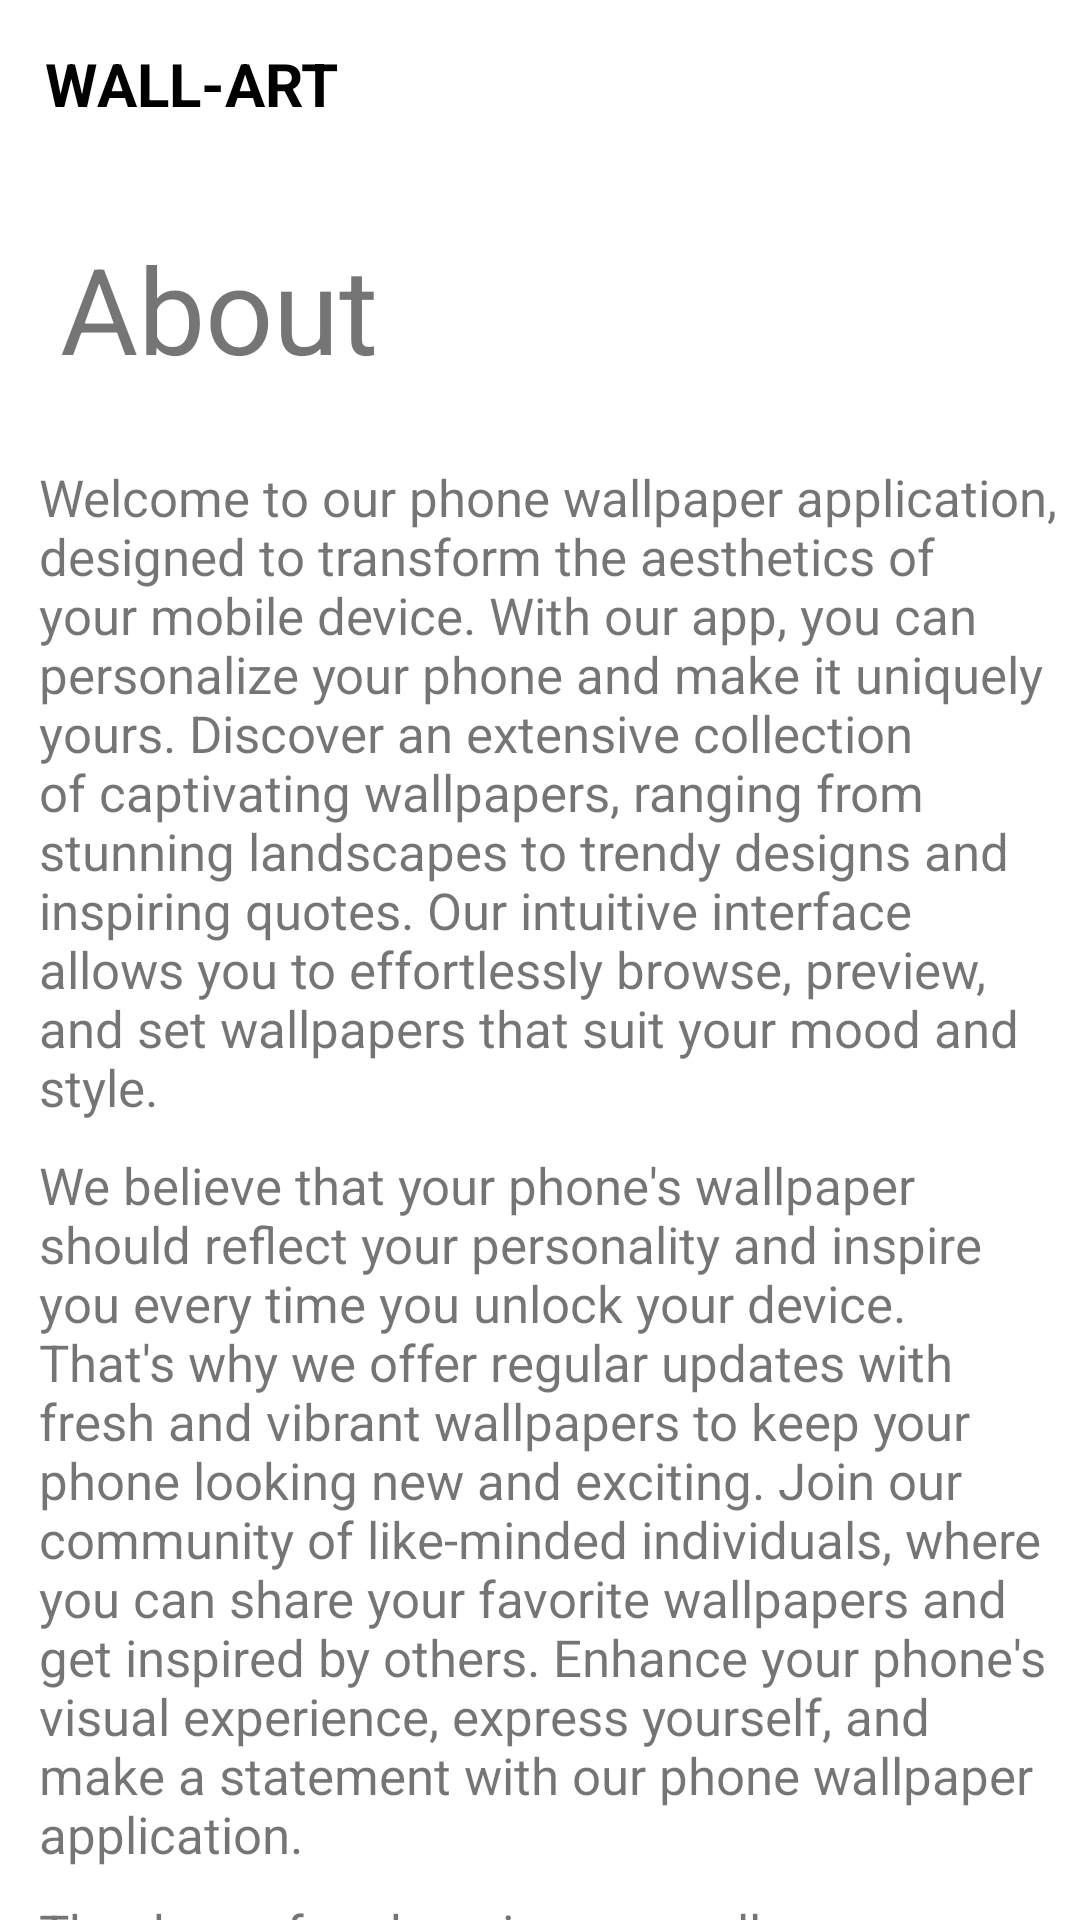

Android layout source for this screen:
<!-- AndroidManifest.xml: application theme Theme.PixelPerfect -->
<!-- res/layout/activity_about_intent.xml -->
<?xml version="1.0" encoding="utf-8"?>
<LinearLayout

    xmlns:android="http://schemas.android.com/apk/res/android"
    xmlns:app="http://schemas.android.com/apk/res-auto"
    xmlns:tools="http://schemas.android.com/tools"
    android:layout_width="match_parent"
    android:layout_height="match_parent"
    android:orientation="vertical"
    tools:context=".About_intent">

    <LinearLayout
        android:layout_width="match_parent"
        android:layout_height="56dp"
        android:gravity="center_vertical"
        android:orientation="vertical">

        <TextView
            android:layout_width="wrap_content"
            android:layout_height="wrap_content"
            android:text="WALL-ART"
            android:layout_marginHorizontal="15dp"
            android:textSize="20dp"
            android:textColor="@color/black"
            android:textStyle="bold"/>

    </LinearLayout>

    <androidx.core.widget.NestedScrollView
        android:layout_width="match_parent"
        android:layout_height="match_parent"
        android:isScrollContainer="true">

        <LinearLayout
            android:layout_width="match_parent"
            android:layout_height="match_parent"
            android:orientation="vertical">

            <TextView
                android:layout_width="match_parent"
                android:layout_height="match_parent"
                android:text="About"
                android:textSize="40dp"
                android:padding="20dp"/>

            <TextView
                android:layout_width="match_parent"
                android:layout_height="match_parent"
                android:text="Welcome to our phone wallpaper application, designed to transform the aesthetics of your mobile device. With our app, you can personalize your phone and make it uniquely yours. Discover an extensive collection of captivating wallpapers, ranging from stunning landscapes to trendy designs and inspiring quotes. Our intuitive interface allows you to effortlessly browse, preview, and set wallpapers that suit your mood and style."
                android:padding="5dp"
                android:textSize="17dp"
                android:layout_marginLeft="8dp"/>

           <TextView
               android:layout_width="match_parent"
               android:layout_height="match_parent"
               android:text="We believe that your phone's wallpaper should reflect your personality and inspire you every time you unlock your device. That's why we offer regular updates with fresh and vibrant wallpapers to keep your phone looking new and exciting. Join our community of like-minded individuals, where you can share your favorite wallpapers and get inspired by others. Enhance your phone's visual experience, express yourself, and make a statement with our phone wallpaper application."
               android:textSize="17dp"
               android:padding="5dp"
               android:layout_marginLeft="8dp"/>

            <TextView
                android:layout_width="match_parent"
                android:layout_height="match_parent"
                android:text="Thank you for choosing our wallpaper application to enhance your device's aesthetics. We hope that our carefully curated wallpapers will bring joy, inspiration, and a touch of artistry to your everyday life. Start exploring now and let your device reflect your unique style!"
                android:padding="5dp"
                android:textSize="17dp"
                android:layout_marginLeft="8dp"
                android:layout_marginBottom="20dp"/>

        </LinearLayout>

    </androidx.core.widget.NestedScrollView>

</LinearLayout>
<!-- resources referenced by this layout -->
<resources>
  <color name="black">#FF000000</color>
  <style name="Theme.PixelPerfect" parent="Theme.MaterialComponents.Light.NoActionBar">
          
          <item name="colorPrimary">#000000</item>
          <item name="colorPrimaryVariant">#8F8F8F</item>
          <item name="colorOnPrimary">@color/white</item>
          
          <item name="colorSecondary">#D65858</item>
          <item name="colorSecondaryVariant">#fff</item>
          <item name="colorOnSecondary">@color/black</item>
          
          <item name="android:statusBarColor">?attr/colorPrimaryVariant</item>
          
      </style>
  <color name="white">#FFFFFFFF</color>
</resources>
